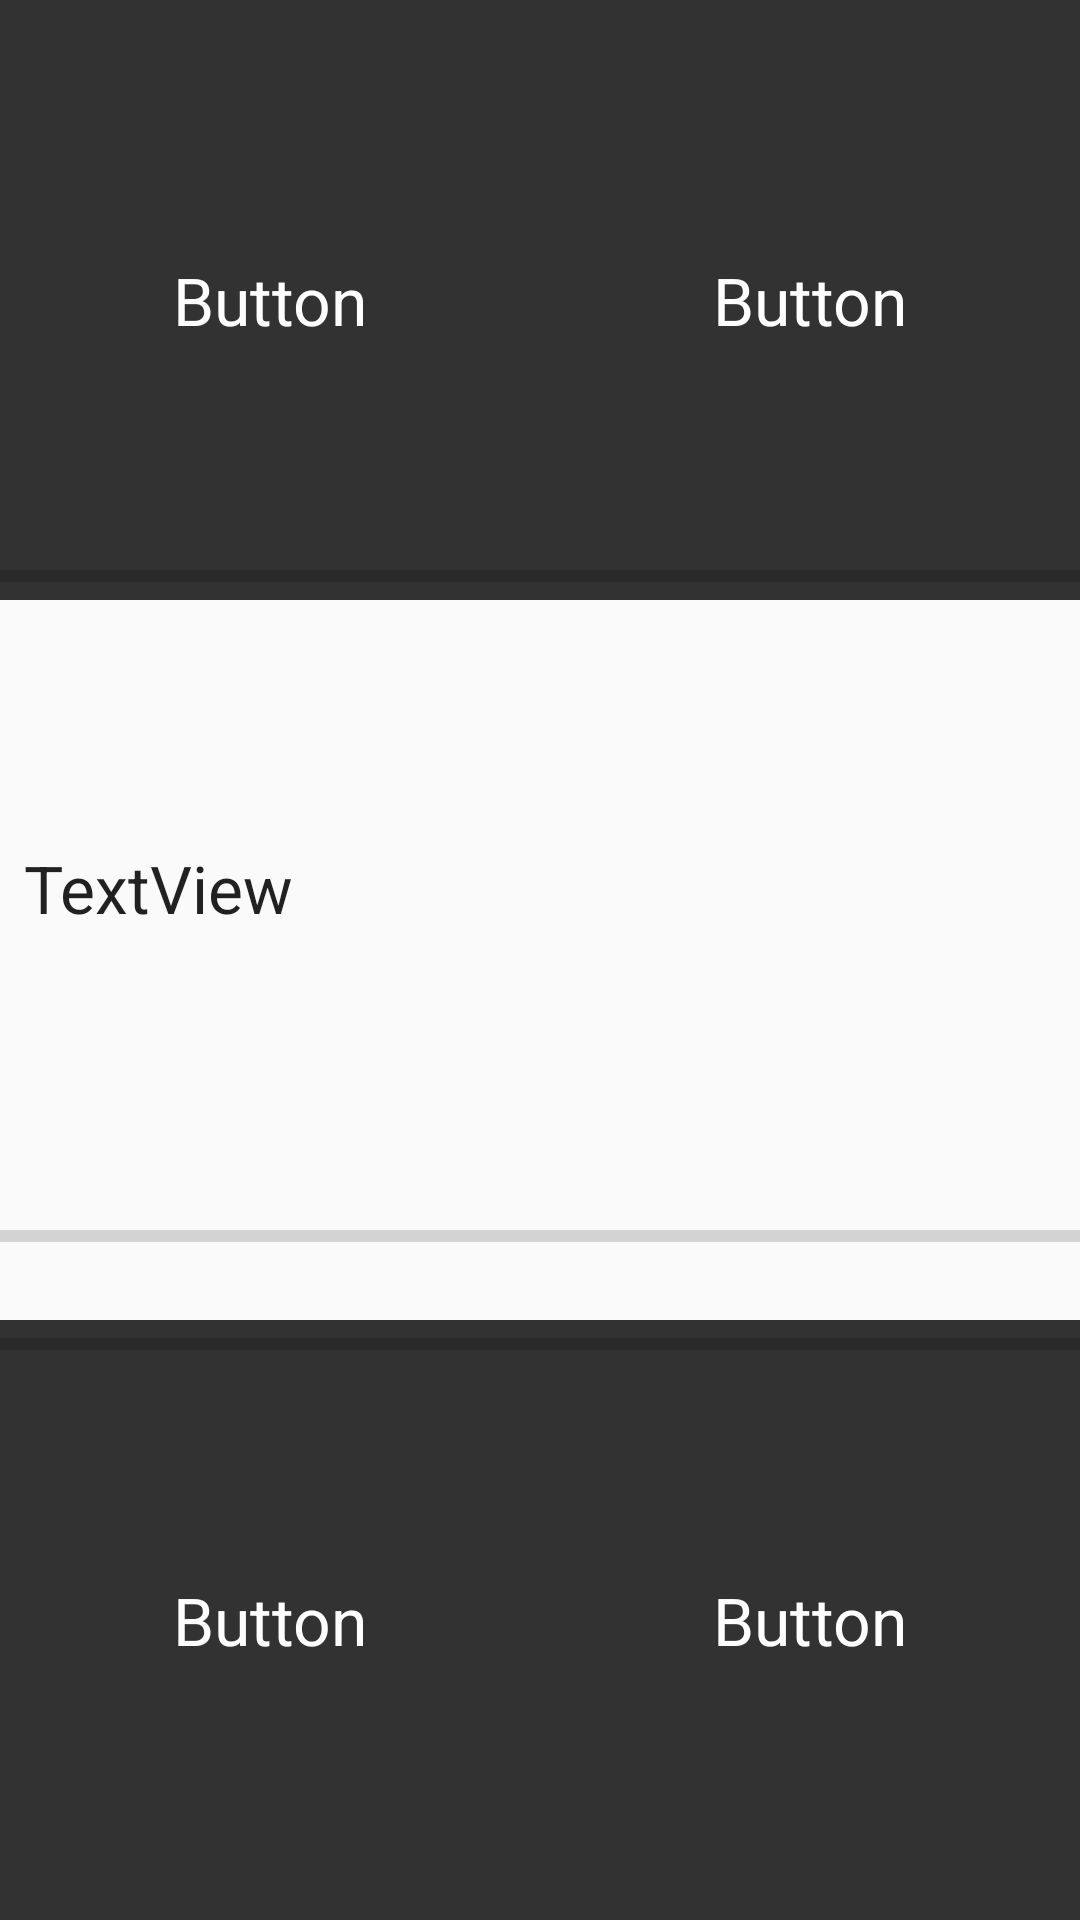

Write the Android layout XML for this screen, with the resource values it uses.
<!-- AndroidManifest.xml: application theme AppTheme -->
<!-- res/layout/fragment_quiz.xml -->
<android.support.constraint.ConstraintLayout xmlns:android="http://schemas.android.com/apk/res/android"
    xmlns:app="http://schemas.android.com/apk/res-auto"
    xmlns:tools="http://schemas.android.com/tools"
    android:layout_width="match_parent"
    android:layout_height="match_parent"
    android:padding="0dp"
    android:layout_margin="0dp"
    tools:context="com.ottawa.treasurehunt.treasurehunt.checkpoint.QuizFragment">

    <TableLayout
        android:id="@+id/tableLayout2"
        android:layout_width="0dp"
        android:layout_height="200dp"
        app:layout_constraintLeft_toLeftOf="parent"
        app:layout_constraintRight_toRightOf="parent"
        app:layout_constraintTop_toTopOf="parent">

        <TableRow
            android:layout_height="0dp"
            android:layout_weight="1">

            <FrameLayout
                android:layout_width="fill_parent"
                android:layout_height="fill_parent"
                android:layout_weight="1"
                >

                <Button
                    android:id="@+id/btnAns1"
                    style="@style/Widget.AppCompat.Button.Colored"
                    android:layout_width="match_parent"
                    android:layout_height="match_parent"
                    android:layout_weight="1"
                    android:text="Button"
                    android:textAppearance="@android:style/TextAppearance.Material.Large"
                    android:textColor="@android:color/white"
                    android:background="#323232"/>

                <ProgressBar
                    android:id="@+id/proggAns1"
                    style="@android:style/Widget.Material.ProgressBar.Horizontal"
                    android:layout_width="match_parent"
                    android:layout_height="wrap_content"
                    android:background="#323232"
                    android:elevation="2dp"
                    android:progressTint="#5bacdf"
                    android:layout_gravity="bottom"/>

            </FrameLayout>

            <FrameLayout
                android:layout_width="fill_parent"
                android:layout_height="fill_parent"
                android:layout_weight="1"
                >
                <Button
                    android:id="@+id/btnAns2"
                    style="@style/Widget.AppCompat.Button.Colored"
                    android:layout_width="match_parent"
                    android:layout_height="match_parent"
                    android:layout_weight="1"
                    android:text="Button"
                    android:textAppearance="@android:style/TextAppearance.Material.Large"
                    android:textColor="@android:color/white"
                    android:background="#323232" />

                <ProgressBar
                    android:id="@+id/proggAns2"
                    android:layout_width="match_parent"
                    android:layout_height="wrap_content"
                    style="@android:style/Widget.Material.ProgressBar.Horizontal"
                    android:elevation="2dp"
                    android:background="#323232"
                    android:progressTint="#5bacdf"
                    android:layout_gravity="bottom"/>

            </FrameLayout>


        </TableRow>
    </TableLayout>

    <TextView
        android:id="@+id/txtQuestion"
        android:layout_width="wrap_content"
        android:layout_height="wrap_content"
        android:text="TextView"
        android:textAppearance="@android:style/TextAppearance.Material.Large"
        android:layout_marginLeft="8dp"
        app:layout_constraintLeft_toLeftOf="@+id/progressTimeLeft"
        android:layout_marginTop="8dp"
        app:layout_constraintTop_toBottomOf="@+id/tableLayout2"
        android:layout_marginBottom="8dp"
        app:layout_constraintBottom_toTopOf="@+id/progressTimeLeft"
        android:layout_marginStart="8dp" />

    <ProgressBar
        android:id="@+id/progressTimeLeft"
        style="@android:style/Widget.Material.ProgressBar.Horizontal"
        android:layout_width="0dp"
        android:layout_height="40dp"
        android:layout_marginBottom="8dp"
        app:layout_constraintBottom_toTopOf="@+id/tableLayout"
        app:layout_constraintHorizontal_bias="0.0"
        app:layout_constraintLeft_toLeftOf="parent"
        app:layout_constraintRight_toRightOf="parent" />

    <TableLayout
        android:id="@+id/tableLayout"
        android:layout_width="0dp"
        android:layout_height="200dp"
        app:layout_constraintBottom_toBottomOf="parent"
        app:layout_constraintLeft_toLeftOf="parent"
        app:layout_constraintRight_toRightOf="parent">

        <TableRow
            android:layout_height="0dp"
            android:layout_weight="1">

            <FrameLayout
                android:layout_width="fill_parent"
                android:layout_height="fill_parent"
                android:layout_weight="1"
                >

                <Button
                    android:id="@+id/btnAns3"
                    style="@style/Widget.AppCompat.Button.Colored"
                    android:layout_width="match_parent"
                    android:layout_height="match_parent"
                    android:layout_weight="1"
                    android:text="Button"
                    android:textAppearance="@android:style/TextAppearance.Material.Large"
                    android:textColor="@android:color/white"
                    android:background="#323232"/>

                <ProgressBar
                    android:id="@+id/proggAns3"
                    android:layout_width="match_parent"
                    android:layout_height="wrap_content"
                    style="@android:style/Widget.Material.ProgressBar.Horizontal"
                    android:elevation="2dp"
                    android:background="#323232"
                    android:progressTint="#5bacdf" />

            </FrameLayout>

            <FrameLayout
                android:layout_width="fill_parent"
                android:layout_height="fill_parent"
                android:layout_weight="1"
                >
                <Button
                    android:id="@+id/btnAns4"
                    style="@style/Widget.AppCompat.Button.Colored"
                    android:layout_width="match_parent"
                    android:layout_height="match_parent"
                    android:layout_weight="1"
                    android:text="Button"
                    android:textAppearance="@android:style/TextAppearance.Material.Large"
                    android:textColor="@android:color/white"
                    android:background="#323232"/>

                <ProgressBar
                    android:id="@+id/proggAns4"
                    android:layout_width="match_parent"
                    android:layout_height="wrap_content"
                    style="@android:style/Widget.Material.ProgressBar.Horizontal"
                    android:elevation="2dp"
                    android:background="#323232"
                    android:progressTint="#5bacdf" />

            </FrameLayout>
        </TableRow>
    </TableLayout>

    

    
</android.support.constraint.ConstraintLayout>
<!-- resources referenced by this layout -->
<resources>
  <style name="AppTheme" parent="Theme.AppCompat.Light.DarkActionBar">
          
          <item name="colorPrimary">@color/colorPrimary</item>
          <item name="colorPrimaryDark">@color/colorPrimaryDark</item>
          <item name="colorAccent">@color/colorAccent</item>
      </style>
  <!-- not gathered from this repository: default colours our renderer supplied (Android Studio template values) -->
  <color name="colorPrimary">#FF6200EE</color>
  <color name="colorPrimaryDark">#FF3700B3</color>
  <color name="colorAccent">#FF03DAC5</color>
</resources>
